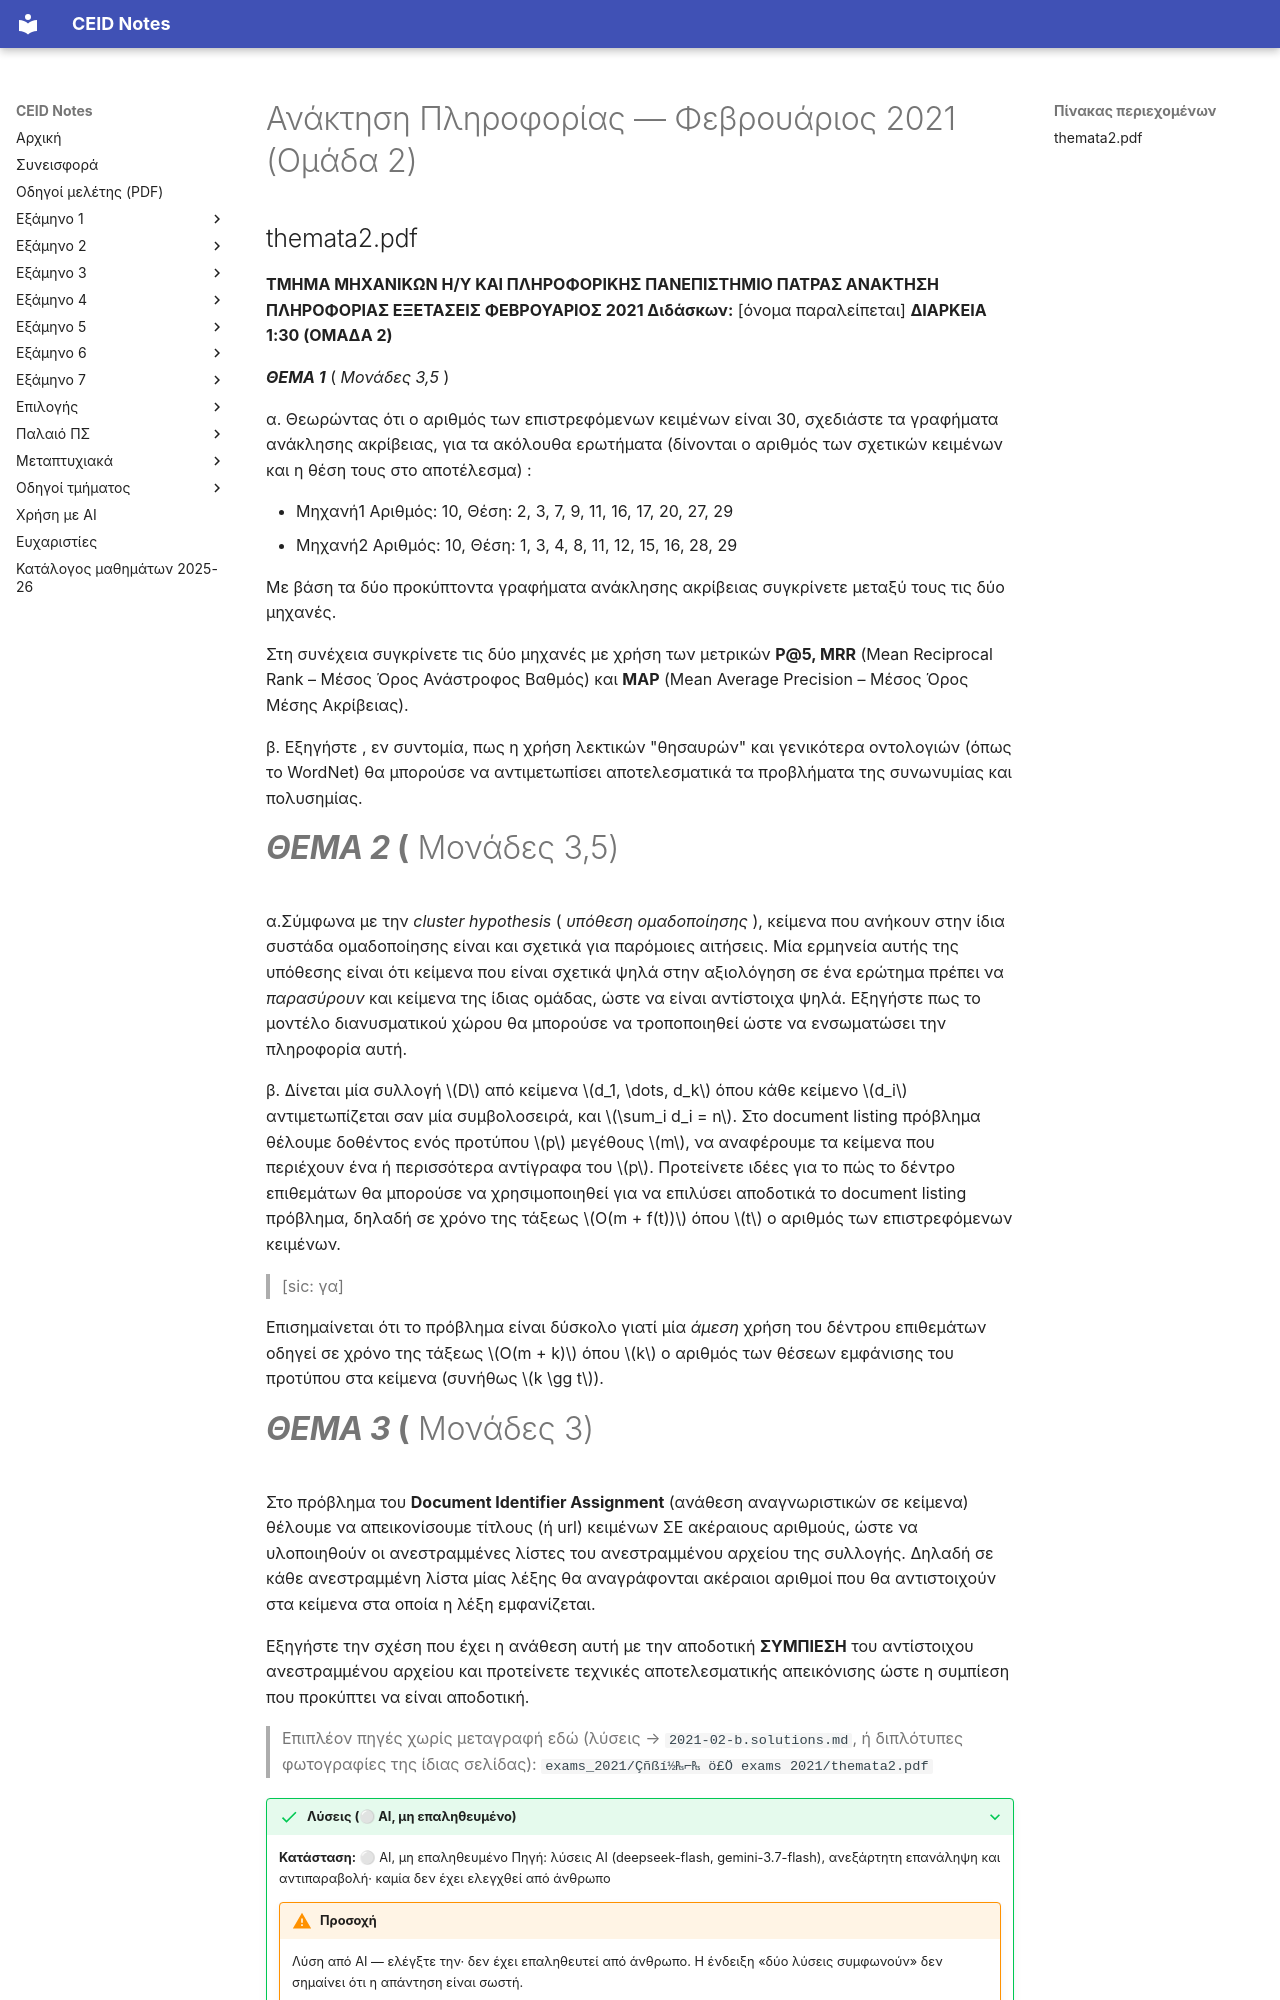

repository: kdngiorgos/ceid-notes · page: Electives (Μαθήματα Επιλογής)/Χειμερινά (Winter-Fall)/Ανάκτηση Πληροφορίας - CEID_ΝΕ5597/Previous Exams/2021-02-b.html · generator: mkdocs

---
course: CEID_NE5597
session: 2021-02-b
label: Φεβρουάριος 2021 — Ομάδα 2
sources:
- Anaktisi_Themata_Feb21/themata2.pdf
- exams_2021/Çñßí½₧⌐₧ ö£Ö exams 2021/themata2.pdf
format: open
duration_min: 90
notes: Ομάδα 2· αντίγραφο του ίδιου PDF στον υποφάκελο exams_2021
transcription: verbatim
solutions: ai-unverified
---
# Ανάκτηση Πληροφορίας — Φεβρουάριος 2021 (Ομάδα 2)

## themata2.pdf

**ΤΜΗΜΑ ΜΗΧΑΝΙΚΩΝ Η/Υ ΚΑΙ ΠΛΗΡΟΦΟΡΙΚΗΣ ΠΑΝΕΠΙΣΤΗΜΙΟ ΠΑΤΡΑΣ ΑΝΑΚΤΗΣΗ ΠΛΗΡΟΦΟΡΙΑΣ ΕΞΕΤΑΣΕΙΣ ΦΕΒΡΟΥΑΡΙΟΣ 2021 Διδάσκων:** [όνομα παραλείπεται] **ΔΙΑΡΚΕΙΑ 1:30 (ΟΜΑΔΑ 2)**

**_ΘΕΜΑ 1_** ( _Μονάδες 3,5_ )

α. Θεωρώντας ότι ο αριθμός των επιστρεφόμενων κειμένων είναι 30, σχεδιάστε τα γραφήματα ανάκλησης ακρίβειας, για τα ακόλουθα ερωτήματα (δίνονται ο αριθμός των σχετικών κειμένων και η θέση τους στο αποτέλεσμα) :

- Μηχανή1 Αριθμός: 10, Θέση: 2, 3, 7, 9, 11, 16, 17, 20, 27, 29
- Μηχανή2 Αριθμός: 10, Θέση: 1, 3, 4, 8, 11, 12, 15, 16, 28, 29

Με βάση τα δύο προκύπτοντα γραφήματα ανάκλησης ακρίβειας συγκρίνετε μεταξύ τους τις δύο μηχανές.

Στη συνέχεια συγκρίνετε τις δύο μηχανές με χρήση των μετρικών **P@5, MRR** (Mean Reciprocal Rank – Μέσος Όρος Ανάστροφος Βαθμός) και **MAP** (Mean Average Precision – Μέσος Όρος Μέσης Ακρίβειας).

β. Εξηγήστε , εν συντομία, πως η χρήση λεκτικών "θησαυρών" και γενικότερα οντολογιών (όπως το WordNet) θα μπορούσε να αντιμετωπίσει αποτελεσματικά τα προβλήματα της συνωνυμίας και πολυσημίας.

# **_ΘΕΜΑ 2_ (** Μονάδες 3,5)

α.Σύμφωνα με την _cluster hypothesis_ ( _υπόθεση ομαδοποίησης_ ), κείμενα που ανήκουν στην ίδια συστάδα ομαδοποίησης είναι και σχετικά για παρόμοιες αιτήσεις. Μία ερμηνεία αυτής της υπόθεσης είναι ότι κείμενα που είναι σχετικά ψηλά στην αξιολόγηση σε ένα ερώτημα πρέπει να _παρασύρουν_ και κείμενα της ίδιας ομάδας, ώστε να είναι αντίστοιχα ψηλά.  Εξηγήστε πως το μοντέλο διανυσματικού χώρου θα μπορούσε να τροποποιηθεί ώστε να ενσωματώσει την πληροφορία αυτή.

β. Δίνεται μία συλλογή $D$ από κείμενα $d_1, \dots, d_k$ όπου κάθε κείμενο $d_i$ αντιμετωπίζεται σαν μία συμβολοσειρά, και $\sum_i d_i = n$. Στο document listing πρόβλημα θέλουμε δοθέντος ενός προτύπου $p$ μεγέθους $m$, να αναφέρουμε τα κείμενα που περιέχουν ένα ή περισσότερα αντίγραφα του $p$. Προτείνετε ιδέες για το πώς το δέντρο επιθεμάτων θα μπορούσε να χρησιμοποιηθεί για να επιλύσει αποδοτικά το document listing πρόβλημα, δηλαδή σε χρόνο της τάξεως $O(m + f(t))$ όπου $t$ ο αριθμός των επιστρεφόμενων κειμένων.

> [sic: γα]

Επισημαίνεται ότι το πρόβλημα είναι δύσκολο γιατί μία *άμεση* χρήση του δέντρου επιθεμάτων οδηγεί σε χρόνο της τάξεως $O(m + k)$ όπου $k$ ο αριθμός των θέσεων εμφάνισης του προτύπου στα κείμενα (συνήθως $k \gg t$).
